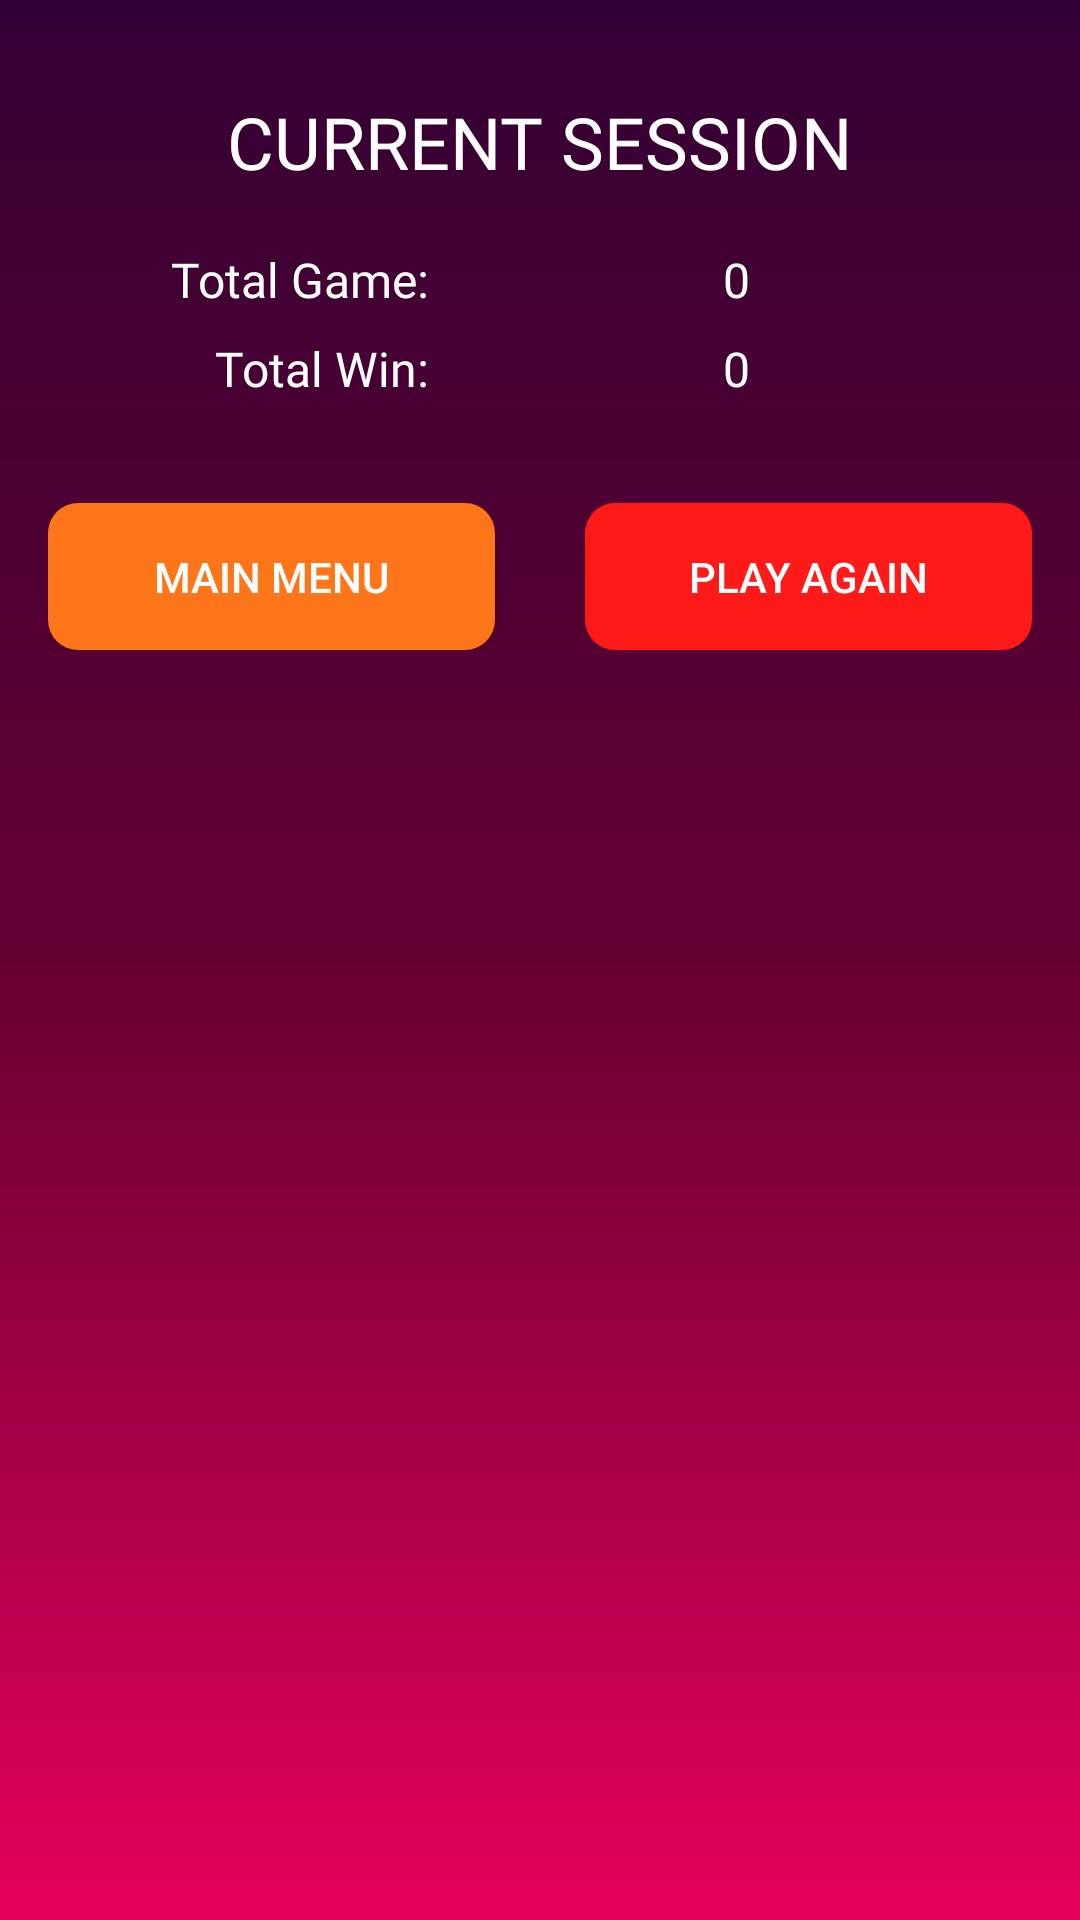

Android layout source for this screen:
<!-- AndroidManifest.xml: application theme Theme.AppCompat.Light.NoActionBar.FullScreen -->
<!-- res/layout/reset_game_view.xml -->
<?xml version="1.0" encoding="utf-8"?>
<LinearLayout xmlns:android="http://schemas.android.com/apk/res/android"
    android:layout_width="match_parent"
    android:layout_height="match_parent"
    android:gravity="center_horizontal"
    android:orientation="vertical"
    android:padding="16dp"

    android:background="@drawable/gradient">

    <TextView
        android:layout_width="wrap_content"
        android:layout_height="wrap_content"
        android:layout_marginTop="15dp"
        android:fontFamily="@font/bungee"
        android:text="CURRENT SESSION"
        android:textColor="#fff"
        android:textSize="24sp" />

    <LinearLayout
        android:layout_width="match_parent"
        android:layout_height="wrap_content"
        android:orientation="horizontal"
        android:layout_marginTop="15dp">
        <LinearLayout
            android:layout_width="match_parent"
            android:layout_height="wrap_content"
            android:orientation="horizontal">
            <RelativeLayout
                android:layout_width="0dp"
                android:layout_height="match_parent"
                android:layout_weight="1">

                <TextView
                    android:layout_width="wrap_content"
                    android:layout_height="wrap_content"
                    android:layout_alignParentRight="true"
                    android:text="Total Game:"
                    android:fontFamily="@font/antic"
                    android:textColor="#fff"
                    android:layout_margin="4dp"
                    android:textSize="16sp" />

            </RelativeLayout>
            <LinearLayout
                android:layout_width="0dp"
                android:layout_height="match_parent"
                android:orientation="horizontal"
                android:layout_weight="1.5">
                <RelativeLayout
                    android:layout_width="match_parent"
                    android:layout_height="match_parent" >

                    <TextView
                        android:id="@+id/tvCSTotalGame"
                        android:layout_width="wrap_content"
                        android:layout_height="wrap_content"
                        android:layout_centerInParent="true"
                        android:text="0"
                        android:fontFamily="@font/antic"
                        android:textColor="#fff"
                        android:layout_margin="4dp"
                        android:textSize="16sp" />

                </RelativeLayout>
            </LinearLayout>
        </LinearLayout>
    </LinearLayout>

    <LinearLayout
        android:layout_width="match_parent"
        android:layout_height="wrap_content"
        android:orientation="horizontal"
        android:layout_marginBottom="15dp">
        <LinearLayout
            android:layout_width="match_parent"
            android:layout_height="wrap_content"
            android:orientation="horizontal">
            <RelativeLayout
                android:layout_width="0dp"
                android:layout_height="match_parent"
                android:layout_weight="1">

                <TextView
                    android:layout_width="wrap_content"
                    android:layout_height="wrap_content"
                    android:layout_alignParentRight="true"
                    android:text="Total Win:"
                    android:textColor="#fff"
                    android:fontFamily="@font/antic"
                    android:layout_margin="4dp"
                    android:textSize="16sp" />

            </RelativeLayout>
            <LinearLayout
                android:layout_width="0dp"
                android:layout_height="match_parent"
                android:orientation="horizontal"
                android:layout_weight="1.5">
                <RelativeLayout
                    android:layout_width="match_parent"
                    android:layout_height="match_parent" >

                    <TextView
                        android:id="@+id/tvCSTotalWin"
                        android:layout_width="wrap_content"
                        android:layout_height="wrap_content"
                        android:layout_centerInParent="true"
                        android:text="0"
                        android:textColor="#fff"
                        android:fontFamily="@font/antic"
                        android:layout_margin="4dp"
                        android:textSize="16sp" />

                </RelativeLayout>
            </LinearLayout>
        </LinearLayout>
    </LinearLayout>

    <LinearLayout
        android:layout_width="match_parent"
        android:layout_height="wrap_content"
        android:orientation="horizontal"
        android:gravity="center_horizontal"
        android:layout_marginTop="15dp">

        <Button
            android:id="@+id/btnMainMenu"
            android:layout_width="match_parent"
            android:layout_height="wrap_content"
            android:textColor="#fff"
            android:layout_weight="1"
            android:padding="15dp"
            android:background="@drawable/btn_setting"
            android:text="main menu"
            android:layout_marginRight="15dp" />

        <Button
            android:id="@+id/btnPlayAgain"
            android:layout_width="match_parent"
            android:layout_height="wrap_content"
            android:textColor="#fff"
            android:layout_weight="1"
            android:padding="15dp"
            android:background="@drawable/btn_play"
            android:text="play again"
            android:layout_marginLeft="15dp"/>

    </LinearLayout>
</LinearLayout>
<!-- resources referenced by this layout -->
<resources>
  <!-- drawable btn_play (drawable) -->
  <?xml version="1.0" encoding="utf-8"?>
  <shape xmlns:android="http://schemas.android.com/apk/res/android"
      android:shape="rectangle">
      <solid android:color="#ff1a1a" />
      <corners android:bottomRightRadius="10dp"
          android:bottomLeftRadius="10dp"
          android:topRightRadius="10dp"
          android:topLeftRadius="10dp"/>
  </shape>
  <!-- drawable btn_setting (drawable) -->
  <?xml version="1.0" encoding="utf-8"?>
  <shape xmlns:android="http://schemas.android.com/apk/res/android"
      android:shape="rectangle">
      <solid android:color="#ff751a" />
      <corners android:bottomRightRadius="10dp"
          android:bottomLeftRadius="10dp"
          android:topRightRadius="10dp"
          android:topLeftRadius="10dp"/>
  </shape>
  <!-- drawable gradient (drawable) -->
  <?xml version="1.0" encoding="utf-8"?>
  <shape xmlns:android="http://schemas.android.com/apk/res/android"
      android:shape="rectangle">
  
  
  
  
  
      <gradient
          android:startColor="#330033"
          android:centerColor="#660033"
          android:endColor="#e6005c"
          android:angle="-90"
          />
  </shape>
  <style name="Theme.AppCompat.Light.NoActionBar.FullScreen" parent="@style/Theme.MaterialComponents.NoActionBar.Bridge">
          
          <item name="android:windowNoTitle">true</item>
          <item name="android:windowActionBar">false</item>
          <item name="android:windowFullscreen">true</item>
          <item name="android:windowContentOverlay">@null</item>
          <item name="colorPrimary">@color/colorPrimary</item>
      </style>
  <color name="colorPrimary">#000000</color>
</resources>
